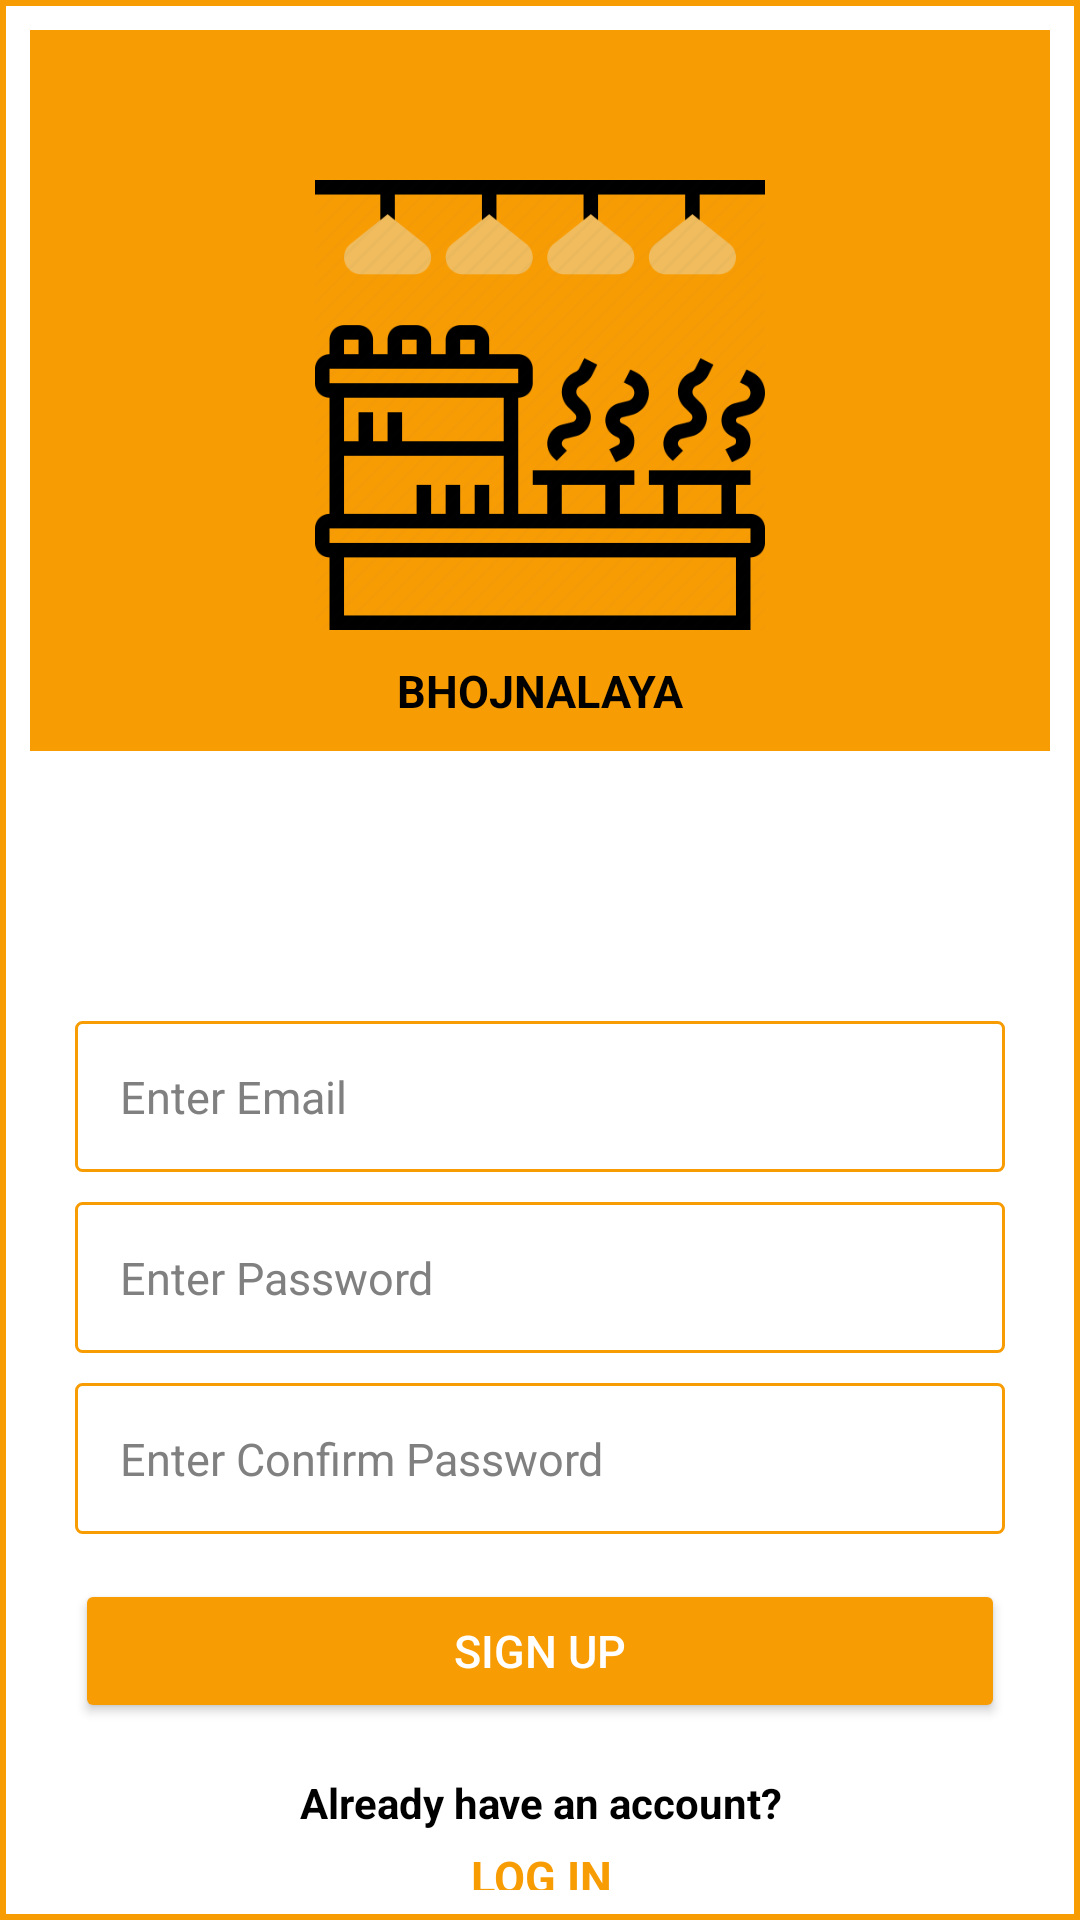

Here is an Android app screen rendered from its layout file. Give the layout XML and the strings, colors and styles it references.
<!-- AndroidManifest.xml: application theme Theme.Bhojnalya -->
<!-- res/layout/activity_sign_up.xml -->
<?xml version="1.0" encoding="utf-8"?>
<androidx.constraintlayout.widget.ConstraintLayout
    xmlns:android="http://schemas.android.com/apk/res/android"
    xmlns:app="http://schemas.android.com/apk/res-auto"
    xmlns:tools="http://schemas.android.com/tools"
    android:layout_width="match_parent"
    android:layout_height="match_parent"
    android:background="@drawable/boarder"
    tools:context=".SignUpActivity">

    <androidx.constraintlayout.widget.ConstraintLayout
        android:id="@+id/constraintLayout"
        android:layout_width="match_parent"
        android:layout_height="match_parent"
        app:layout_constraintEnd_toEndOf="parent"
        app:layout_constraintStart_toStartOf="parent"
        app:layout_constraintTop_toTopOf="parent">


        <View
            android:id="@+id/view"
            android:layout_width="match_parent"
            android:layout_height="0dp"
            android:layout_marginBottom="90dp"
            android:background="@color/yellow"
            app:layout_constraintBottom_toTopOf="@+id/email_edit_text"
            app:layout_constraintEnd_toEndOf="parent"
            app:layout_constraintStart_toStartOf="parent"
            app:layout_constraintTop_toTopOf="parent" />

        <ImageView
            android:id="@+id/imageView2"
            android:layout_width="150dp"
            android:layout_height="150dp"
            android:layout_marginTop="50dp"
            android:background="@drawable/bhojnalaya_icon"
            app:layout_constraintEnd_toEndOf="parent"
            app:layout_constraintStart_toStartOf="parent"
            app:layout_constraintTop_toTopOf="parent" />

        <TextView
            android:id="@+id/text_view"
            android:layout_width="wrap_content"
            android:layout_height="wrap_content"
            android:layout_marginTop="10dp"
            android:text="@string/bhojnalaya"
            android:textAllCaps="true"
            android:textColor="@color/black"
            android:textSize="15sp"
            android:textStyle="bold"
            app:layout_constraintEnd_toEndOf="@+id/imageView2"
            app:layout_constraintStart_toStartOf="@+id/imageView2"
            app:layout_constraintTop_toBottomOf="@+id/imageView2" />

        <EditText
            android:id="@+id/email_edit_text"
            android:layout_width="match_parent"
            android:layout_height="wrap_content"
            android:background="@drawable/edit_text_border"
            android:hint="Enter Email"
            android:textColorHint="@color/gray"
            android:inputType="textEmailAddress"
            android:textColor="@color/black"
            android:textSize="15sp"
            android:padding="15dp"
            android:layout_marginTop="100dp"
            android:layout_marginHorizontal="15dp"
            app:layout_constraintEnd_toEndOf="@+id/text_view"
            app:layout_constraintStart_toStartOf="@+id/text_view"
            app:layout_constraintTop_toBottomOf="@+id/text_view" />

        <EditText
            android:id="@+id/password_edit_text"
            android:layout_width="match_parent"
            android:layout_height="wrap_content"
            android:background="@drawable/edit_text_border"
            android:hint="Enter Password"
            android:textColorHint="@color/gray"
            android:inputType="textPassword"
            android:textColor="@color/black"
            android:textSize="15sp"
            android:padding="15dp"
            android:layout_marginHorizontal="15dp"
            android:layout_marginTop="10dp"
            app:layout_constraintEnd_toEndOf="@+id/email_edit_text"
            app:layout_constraintStart_toStartOf="@+id/email_edit_text"
            app:layout_constraintTop_toBottomOf="@+id/email_edit_text" />

        <EditText
            android:id="@+id/confirm_password_edit_text"
            android:layout_width="match_parent"
            android:layout_height="wrap_content"
            android:background="@drawable/edit_text_border"
            android:hint="Enter Confirm Password"
            android:textColorHint="@color/gray"
            android:inputType="textPassword"
            android:textColor="@color/black"
            android:textSize="15sp"
            android:padding="15dp"
            android:layout_marginHorizontal="15dp"
            android:layout_marginTop="10dp"
            app:layout_constraintEnd_toEndOf="@+id/password_edit_text"
            app:layout_constraintStart_toStartOf="@+id/password_edit_text"
            app:layout_constraintTop_toBottomOf="@+id/password_edit_text" />

        <Button
            android:id="@+id/create_account_btn"
            android:layout_width="match_parent"
            android:layout_height="wrap_content"
            android:text="@string/sign_in"
            android:backgroundTint="@color/yellow"
            android:textColor="@color/white"
            android:textSize="15sp"
            android:padding="10dp"
            android:layout_marginHorizontal="15dp"
            android:layout_marginTop="15dp"
            app:layout_constraintEnd_toEndOf="@+id/confirm_password_edit_text"
            app:layout_constraintStart_toStartOf="@+id/confirm_password_edit_text"
            app:layout_constraintTop_toBottomOf="@+id/confirm_password_edit_text" />

        <ProgressBar
            android:id="@+id/progress_bar"
            android:layout_width="30dp"
            android:layout_height="30dp"
            android:layout_marginTop="25dp"
            android:visibility="gone"
            app:layout_constraintEnd_toEndOf="@+id/confirm_password_edit_text"
            app:layout_constraintStart_toStartOf="@+id/confirm_password_edit_text"
            app:layout_constraintTop_toBottomOf="@+id/confirm_password_edit_text" />

        <TextView
            android:id="@+id/textView2"
            android:layout_width="wrap_content"
            android:layout_height="wrap_content"
            android:text="@string/already_have_an_account"
            android:textColor="@color/black"
            android:textStyle="bold"
            android:layout_marginTop="80dp"
            app:layout_constraintEnd_toEndOf="@+id/confirm_password_edit_text"
            app:layout_constraintStart_toStartOf="@+id/confirm_password_edit_text"
            app:layout_constraintTop_toBottomOf="@+id/confirm_password_edit_text" />

        <TextView
            android:id="@+id/login_text_view_btn"
            android:layout_width="wrap_content"
            android:layout_height="wrap_content"
            android:text="@string/log_in"
            android:textSize="15sp"
            android:textAllCaps="true"
            android:textColor="@color/yellow"
            android:textStyle="bold"
            android:layout_marginTop="5dp"
            app:layout_constraintEnd_toEndOf="@+id/textView2"
            app:layout_constraintStart_toStartOf="@+id/textView2"
            app:layout_constraintTop_toBottomOf="@+id/textView2" />
    </androidx.constraintlayout.widget.ConstraintLayout>


</androidx.constraintlayout.widget.ConstraintLayout>
<!-- resources referenced by this layout -->
<resources>
  <color name="black">#FF000000</color>
  <color name="gray">#FF808080</color>
  <color name="white">#FFFFFFFF</color>
  <color name="yellow">#FFF89C04</color>
  <!-- drawable bhojnalaya_icon: png bitmap (drawable, 30301 bytes) -->
  <!-- drawable boarder (drawable) -->
  <?xml version="1.0" encoding="utf-8"?>
  <shape xmlns:android="http://schemas.android.com/apk/res/android" android:shape="rectangle" >
      <solid android:color="@android:color/white" />
      <stroke android:width="2dip" android:color="@color/yellow"/>
      <padding android:bottom="10dp" android:left="10dp" android:right="10dp" android:top="10dp"/>
  </shape>
  <!-- drawable edit_text_border (drawable) -->
  <?xml version="1.0" encoding="utf-8" ?>
  <shape xmlns:android="http://schemas.android.com/apk/res/android"
      android:thickness="0dp"
      android:shape="rectangle">
      <stroke android:width="1dp"
          android:color="@color/yellow"/>
      <corners android:radius="2dp" />
  </shape>
  <string name="already_have_an_account">Already have an account?</string>
  <string name="bhojnalaya">bhojnalaya</string>
  <string name="log_in">Log In</string>
  <string name="sign_in">Sign Up</string>
  <style name="Theme.Bhojnalya" parent="Theme.MaterialComponents.DayNight.NoActionBar">
          
          <item name="colorPrimary">@color/purple_500</item>
          <item name="colorPrimaryVariant">@color/yellow</item>
          <item name="colorOnPrimary">@color/white</item>
          
          <item name="colorSecondary">@color/teal_200</item>
          <item name="colorSecondaryVariant">@color/teal_700</item>
          <item name="colorOnSecondary">@color/black</item>
          
          <item name="android:statusBarColor">?attr/colorPrimaryVariant</item>
          
      </style>
  <color name="purple_500">#FF6200EE</color>
  <color name="teal_200">#FF03DAC5</color>
  <color name="teal_700">#FF018786</color>
</resources>
